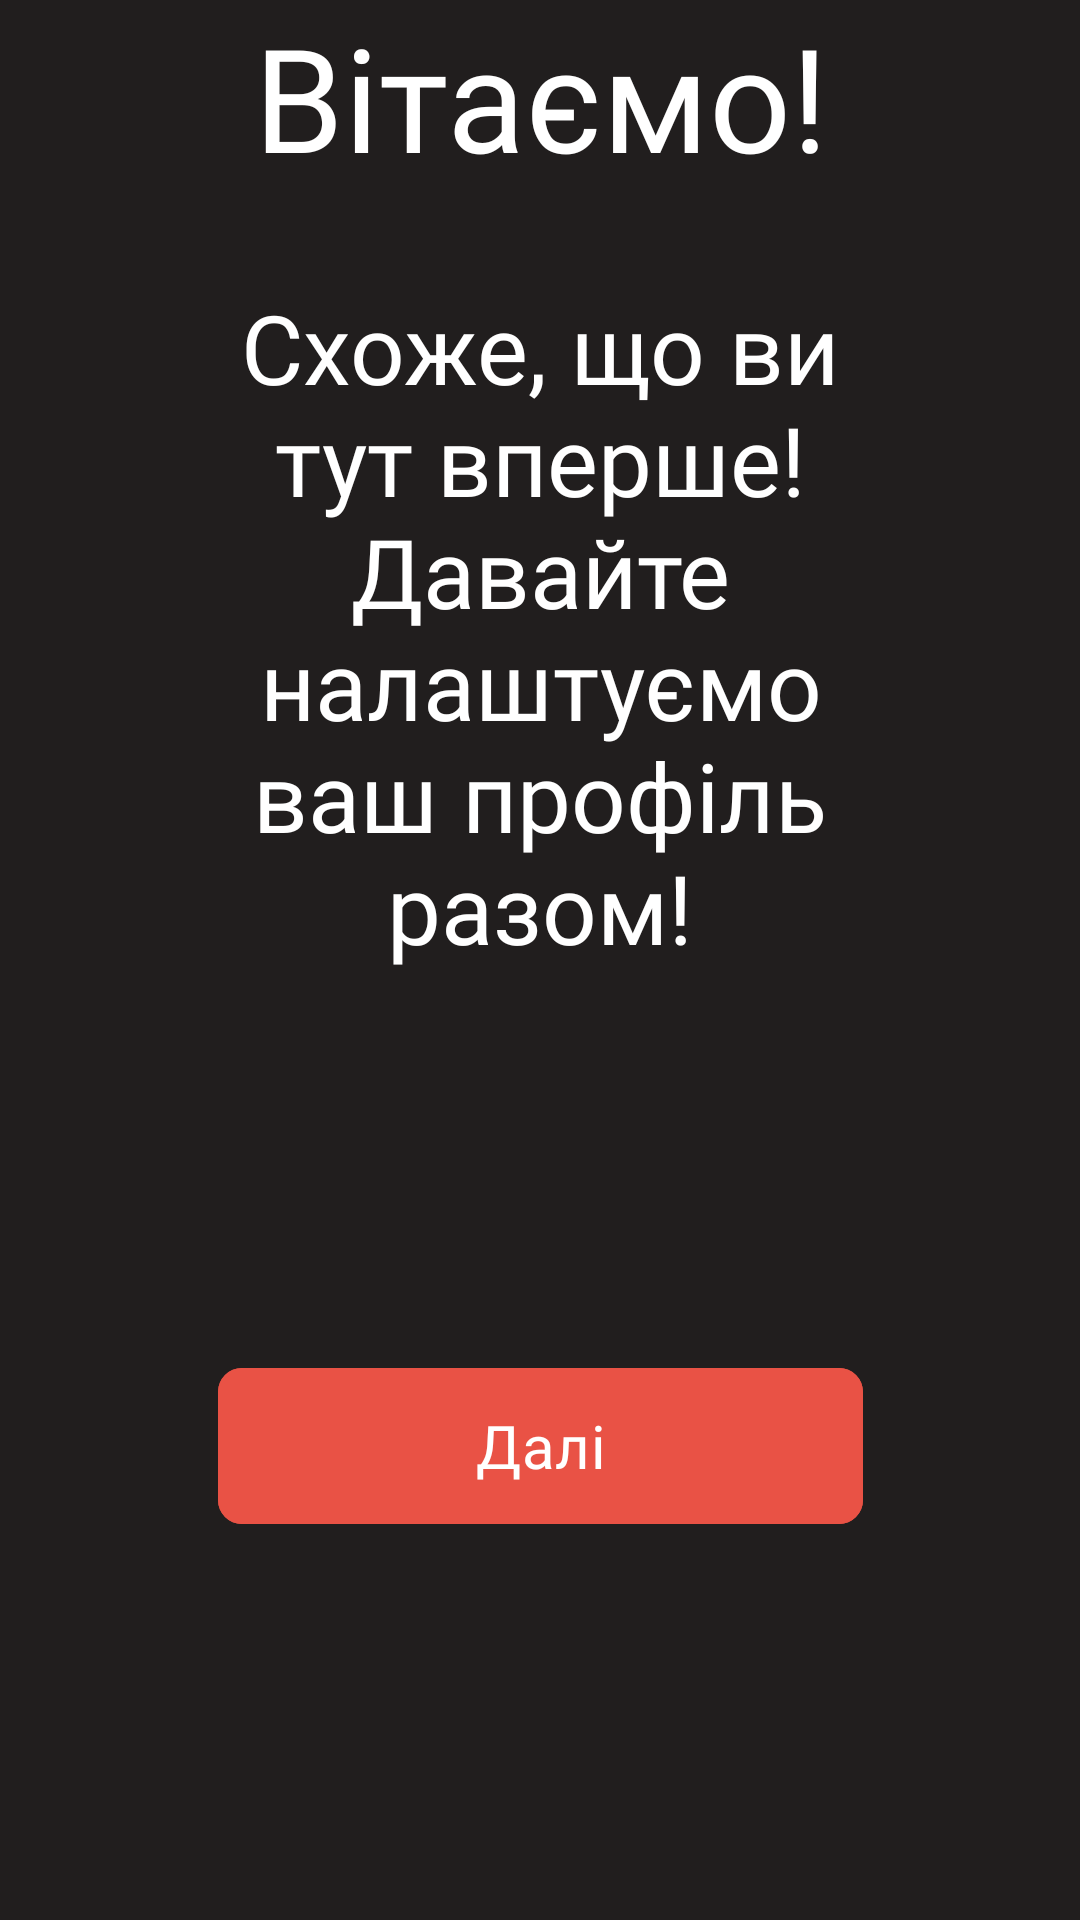

This screen was rendered from an Android layout file. Write that file and the resources it references.
<!-- AndroidManifest.xml: application theme Theme.MamutRahal -->
<!-- res/layout/fragment_hello.xml -->
<?xml version="1.0" encoding="utf-8"?>
<androidx.constraintlayout.widget.ConstraintLayout xmlns:android="http://schemas.android.com/apk/res/android"
    xmlns:tools="http://schemas.android.com/tools"
    android:layout_width="match_parent"
    android:layout_height="match_parent"
    xmlns:app="http://schemas.android.com/apk/res-auto"
    tools:context=".HelloFragment">

    <TextView
        android:id="@+id/text"
        android:layout_width="wrap_content"
        android:layout_height="wrap_content"
        android:textColor="#FFF"
        android:textSize="48dp"
        android:text="Вітаємо!"
        android:textAlignment="center"

        android:fontFamily="@font/montserrat"


        app:layout_constraintTop_toTopOf="parent"
        app:layout_constraintLeft_toLeftOf="parent"
        app:layout_constraintRight_toRightOf="parent"
        app:layout_constraintBottom_toTopOf="@id/cityTypeText"/>

    <TextView
        android:id="@+id/cityTypeText"
        android:layout_width="250dp"
        android:layout_height="wrap_content"
        android:textColor="#FFF"
        android:textSize="32dp"
        android:text="Схоже, що ви тут вперше! Давайте налаштуємо ваш профіль разом!"
        android:textAlignment="center"
        android:fontFamily="@font/montserrat_medium"

        android:layout_marginTop="30dp"

        app:layout_constraintTop_toBottomOf="@id/text"
        app:layout_constraintLeft_toLeftOf="parent"
        app:layout_constraintRight_toRightOf="parent"/>

    <com.google.android.material.button.MaterialButton
        android:id="@+id/nextButton"

        android:layout_width="215dp"
        android:layout_height="60dp"

        app:layout_constraintLeft_toLeftOf="parent"
        app:layout_constraintRight_toRightOf="parent"
        app:layout_constraintTop_toBottomOf="@id/cityTypeText"
        app:layout_constraintBottom_toBottomOf="parent"

        android:backgroundTint="#E95245"
        android:textColor="#FFF"

        android:text="Далі"
        android:textAlignment="center"
        android:textSize="20dp"
        android:fontFamily="@font/montserrat"

        app:cornerRadius="8dp" />

</androidx.constraintlayout.widget.ConstraintLayout>
<!-- resources referenced by this layout -->
<resources>
  <style name="Theme.MamutRahal" parent="Base.Theme.MamutRahal" />
  <style name="Base.Theme.MamutRahal" parent="Theme.Material3.DayNight.NoActionBar">
          <item name="android:colorControlHighlight">#000</item>
          <item name="colorPrimary">#000</item>
          <item name="android:background">#211E1E</item>
      </style>
</resources>
